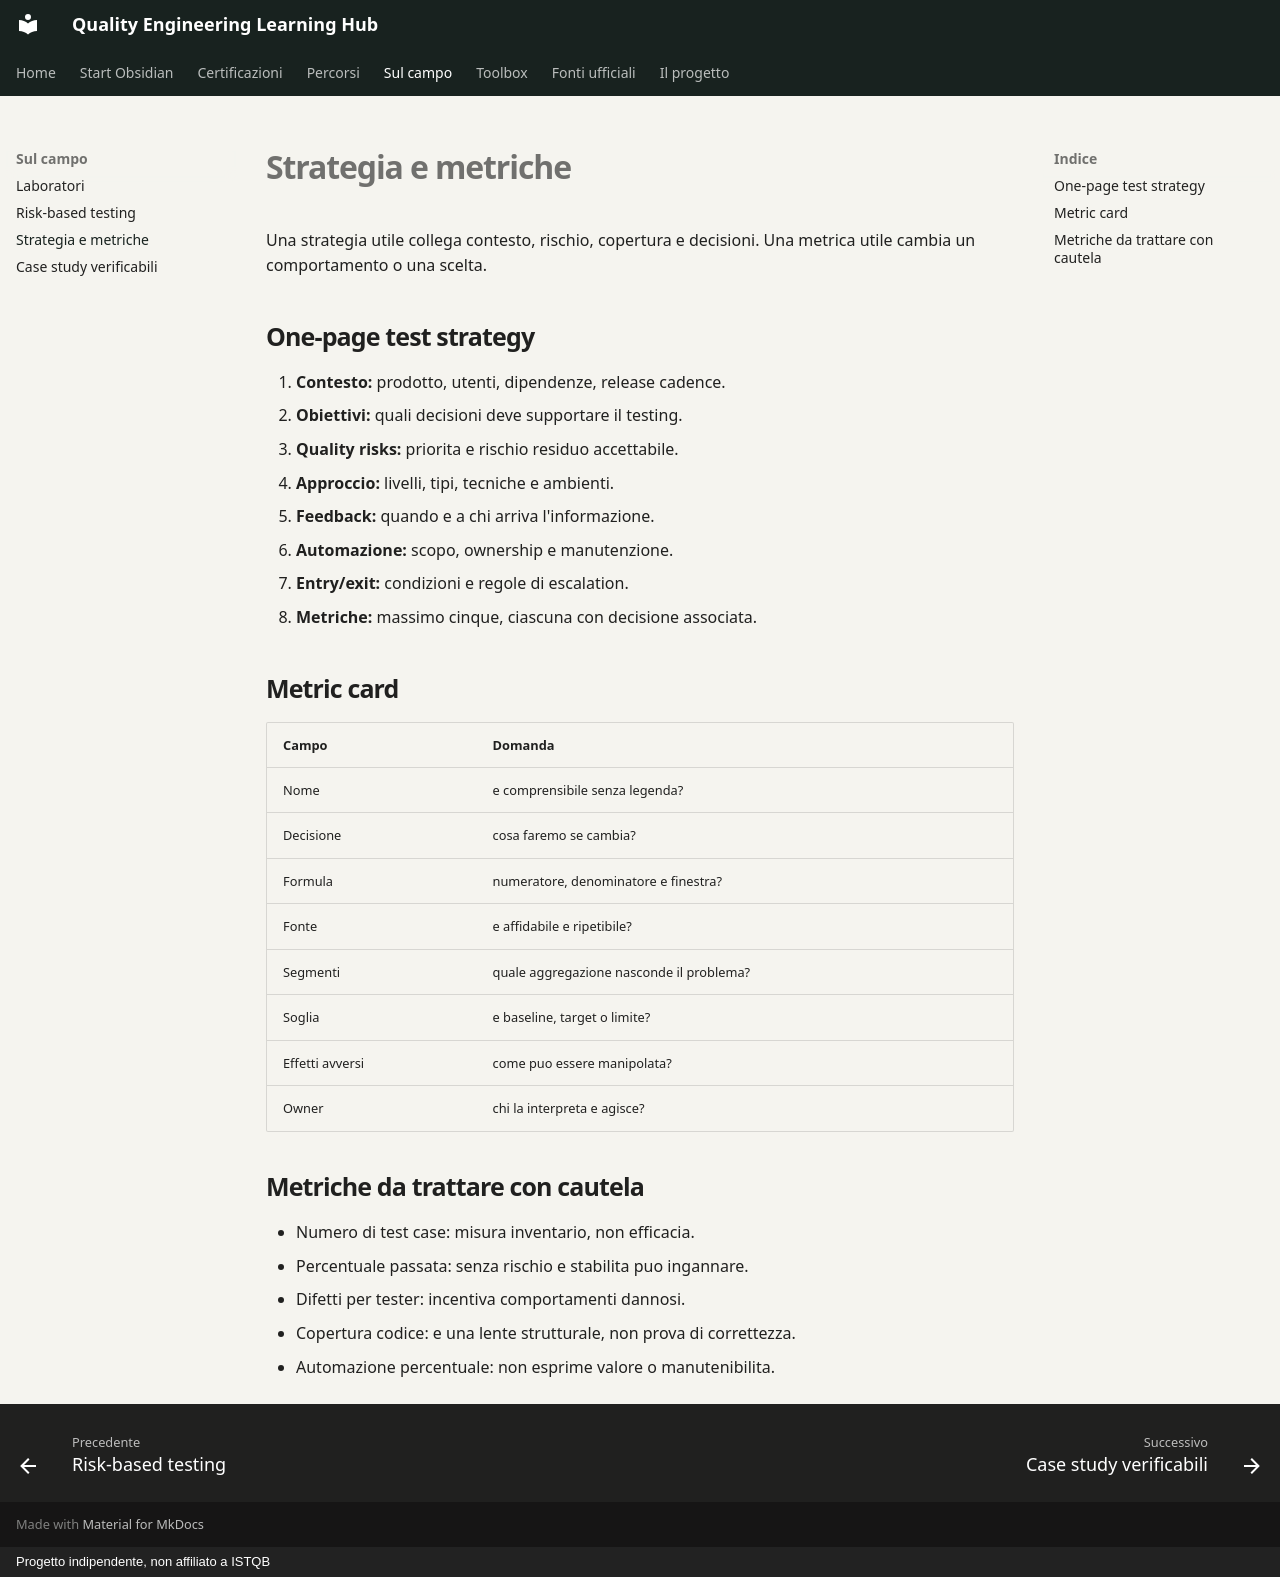

repository: mr-jonam/ISTQB · page: sul-campo/strategia-metriche/index.html · generator: mkdocs · copyright: Progetto indipendente, non affiliato a ISTQB

# Strategia e metriche

Una strategia utile collega contesto, rischio, copertura e decisioni. Una metrica utile cambia un comportamento o una scelta.

## One-page test strategy

1. **Contesto:** prodotto, utenti, dipendenze, release cadence.
2. **Obiettivi:** quali decisioni deve supportare il testing.
3. **Quality risks:** priorita e rischio residuo accettabile.
4. **Approccio:** livelli, tipi, tecniche e ambienti.
5. **Feedback:** quando e a chi arriva l'informazione.
6. **Automazione:** scopo, ownership e manutenzione.
7. **Entry/exit:** condizioni e regole di escalation.
8. **Metriche:** massimo cinque, ciascuna con decisione associata.

## Metric card

| Campo | Domanda |
|---|---|
| Nome | e comprensibile senza legenda? |
| Decisione | cosa faremo se cambia? |
| Formula | numeratore, denominatore e finestra? |
| Fonte | e affidabile e ripetibile? |
| Segmenti | quale aggregazione nasconde il problema? |
| Soglia | e baseline, target o limite? |
| Effetti avversi | come puo essere manipolata? |
| Owner | chi la interpreta e agisce? |

## Metriche da trattare con cautela

- Numero di test case: misura inventario, non efficacia.
- Percentuale passata: senza rischio e stabilita puo ingannare.
- Difetti per tester: incentiva comportamenti dannosi.
- Copertura codice: e una lente strutturale, non prova di correttezza.
- Automazione percentuale: non esprime valore o manutenibilita.
